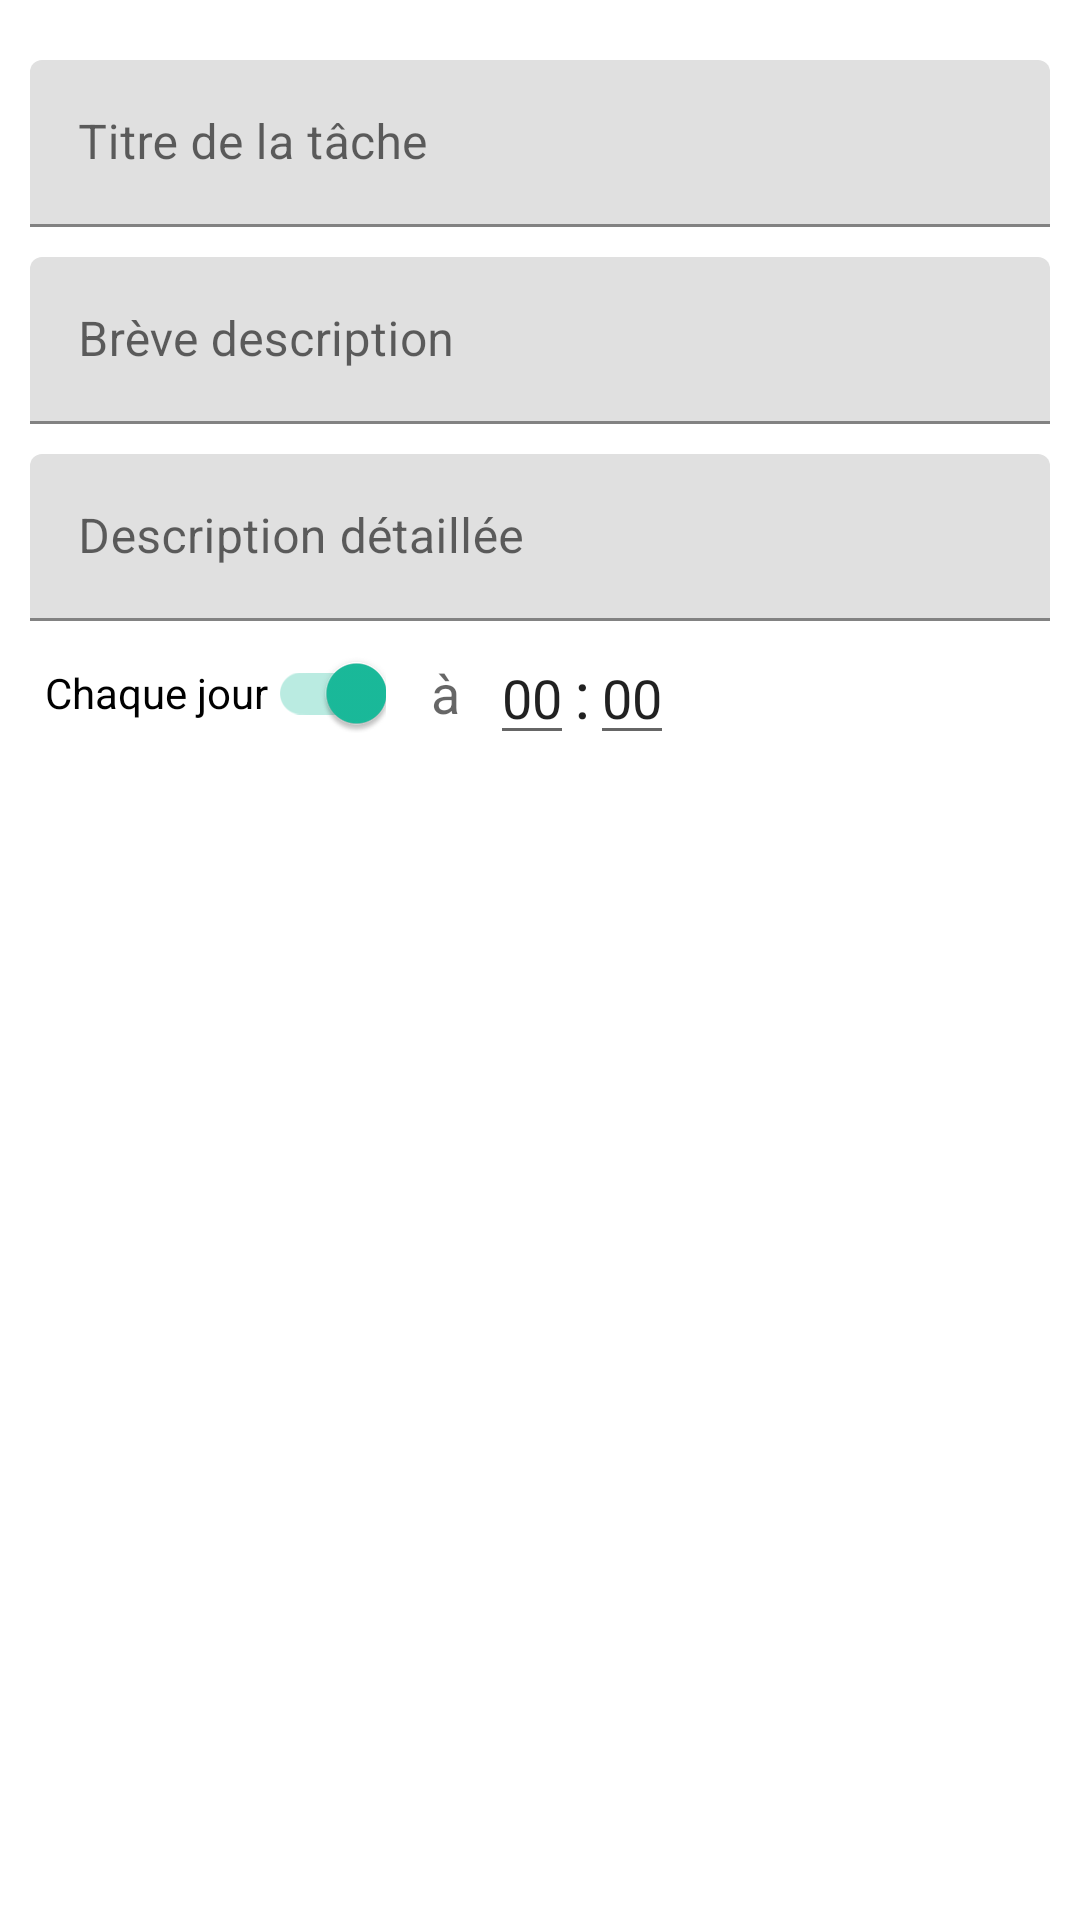

The Android layout XML behind this screen, and the referenced resources:
<!-- AndroidManifest.xml: application theme Theme.AssistantDiabétique -->
<!-- res/layout/dialog_add_per_tache.xml -->
<?xml version="1.0" encoding="utf-8"?>
<androidx.constraintlayout.widget.ConstraintLayout xmlns:android="http://schemas.android.com/apk/res/android"
    xmlns:app="http://schemas.android.com/apk/res-auto"
    android:layout_width="match_parent"
    android:layout_height="match_parent">

    <LinearLayout
        android:padding="10dp"
        android:layout_width="match_parent"
        android:layout_height="wrap_content"
        android:orientation="vertical"
        app:layout_constraintStart_toStartOf="parent"
        app:layout_constraintTop_toTopOf="parent">

        <com.google.android.material.textfield.TextInputLayout
            android:layout_width="match_parent"
            android:layout_height="wrap_content"
            android:hint="@string/title_task"
            android:layout_marginTop="10dp"
            android:textAppearance="@style/TextAppearance.AppCompat.Medium"
            >

            <EditText
                android:id="@+id/edit_title_tache"
                android:layout_width="match_parent"
                android:layout_height="wrap_content"
                android:inputType="textPersonName"
                />

        </com.google.android.material.textfield.TextInputLayout>

        <com.google.android.material.textfield.TextInputLayout
            android:layout_width="match_parent"
            android:layout_height="wrap_content"
            android:hint="@string/short_description"
            android:layout_marginTop="10dp"
            android:textAppearance="@style/TextAppearance.AppCompat.Medium"
            >

            <EditText
                android:id="@+id/edit_short_description"
                android:layout_width="match_parent"
                android:layout_height="wrap_content"
                android:inputType="textPersonName"
                />

        </com.google.android.material.textfield.TextInputLayout>
        <com.google.android.material.textfield.TextInputLayout
            android:layout_width="match_parent"
            android:layout_height="wrap_content"
            android:hint="@string/long_desc"
            android:layout_marginTop="10dp"
            android:textAppearance="@style/TextAppearance.AppCompat.Medium"
            >

            <EditText
                android:id="@+id/edit_description"
                android:layout_width="match_parent"
                android:layout_height="wrap_content"
                android:inputType="textPersonName|textMultiLine"

                />

        </com.google.android.material.textfield.TextInputLayout>


        <LinearLayout
            android:layout_width="match_parent"
            android:layout_height="wrap_content"
            android:orientation="horizontal">

            <androidx.appcompat.widget.SwitchCompat
                android:id="@+id/switch_every_day"
                android:layout_width="wrap_content"
                android:layout_height="wrap_content"
                android:layout_marginLeft="5dp"
                android:layout_marginRight="10dp"
                android:checked="true"
                android:text="@string/every_day"
                android:textAppearance="@style/TextAppearance.AppCompat.Small" />

            <LinearLayout
                android:layout_width="wrap_content"
                android:layout_height="match_parent"
                android:id="@+id/linear_time">
                <TextView
                    android:layout_width="wrap_content"
                    android:layout_height="wrap_content"
                    android:layout_gravity="center_vertical"
                    android:layout_marginLeft="5dp"
                    android:layout_marginRight="10dp"
                    android:text="@string/a"
                    android:textAppearance="@style/TextAppearance.AppCompat.Medium" />

                <EditText
                    android:id="@+id/edit_hour"
                    android:layout_width="wrap_content"
                    android:layout_height="wrap_content"
                    android:layout_gravity="center_vertical"
                    android:inputType="number"

                   android:maxLength="2"

                    android:text="00"
                    android:hint="00"
                    android:textAppearance="@style/TextAppearance.AppCompat.Medium" />
                <TextView
                    android:layout_width="wrap_content"
                    android:layout_height="wrap_content"
                    android:text=":"
                    android:layout_gravity="center_vertical"
                    android:textAppearance="@style/TextAppearance.AppCompat.Large"/>

                <EditText
                    android:id="@+id/edit_min"
                    android:layout_width="wrap_content"
                    android:layout_height="wrap_content"
                    android:layout_gravity="center_vertical"
                    android:inputType="number"
                    android:text="00"
                    android:hint="00"
                    android:maxLength="2"
                    android:textAppearance="@style/TextAppearance.AppCompat.Medium" />

            </LinearLayout>

        </LinearLayout>
        <LinearLayout
            android:id="@+id/linear_every_nday"
            android:layout_width="match_parent"
            android:layout_height="wrap_content"
            android:gravity="center_vertical"
            android:visibility="gone">

            <TextView
                android:layout_width="wrap_content"
                android:layout_height="wrap_content"
                android:layout_marginLeft="5dp"
                android:layout_marginRight="5dp"
                android:text="@string/repeat_task"
                android:textAppearance="@style/TextAppearance.AppCompat.Small" />
            <EditText
                android:id="@+id/edit_nb_jours"
                android:layout_width="wrap_content"
                android:layout_height="wrap_content"
                android:inputType="number"
                android:text="1"
                android:ems="2"
                android:gravity="center"
                android:maxLength="3"
                android:textAppearance="@style/TextAppearance.AppCompat.Medium" />
            <TextView
                android:layout_width="wrap_content"
                android:layout_height="wrap_content"
                android:text="@string/days"
                android:textAppearance="@style/TextAppearance.AppCompat.Medium" />

        </LinearLayout>

    </LinearLayout>

</androidx.constraintlayout.widget.ConstraintLayout>
<!-- resources referenced by this layout -->
<resources>
  <string name="a">à</string>
  <string name="days">jours</string>
  <string name="every_day">Chaque jour</string>
  <string name="long_desc">Description détaillée</string>
  <string name="repeat_task">Répéter la tâche chaque</string>
  <string name="short_description">Brève description</string>
  <string name="title_task">Titre de la tâche</string>
  <style name="Theme.AssistantDiabétique" parent="Theme.MaterialComponents.DayNight.NoActionBar">
          
          <item name="colorPrimary">@color/blue_500</item>
          <item name="colorPrimaryVariant">@color/blue_700</item>
          <item name="colorOnPrimary">@color/white</item>
          
          <item name="colorSecondary">#1abc9c</item>
          <item name="colorSecondaryVariant">#16a085</item>
          <item name="colorOnSecondary">@color/black</item>
          
          <item name="android:statusBarColor" tools:targetApi="l">?attr/colorPrimaryVariant</item>
          
      </style>
  <color name="blue_500">#2196F3</color>
  <color name="blue_700">#1976D2</color>
  <color name="white">#FFFFFFFF</color>
  <color name="black">#FF000000</color>
</resources>
